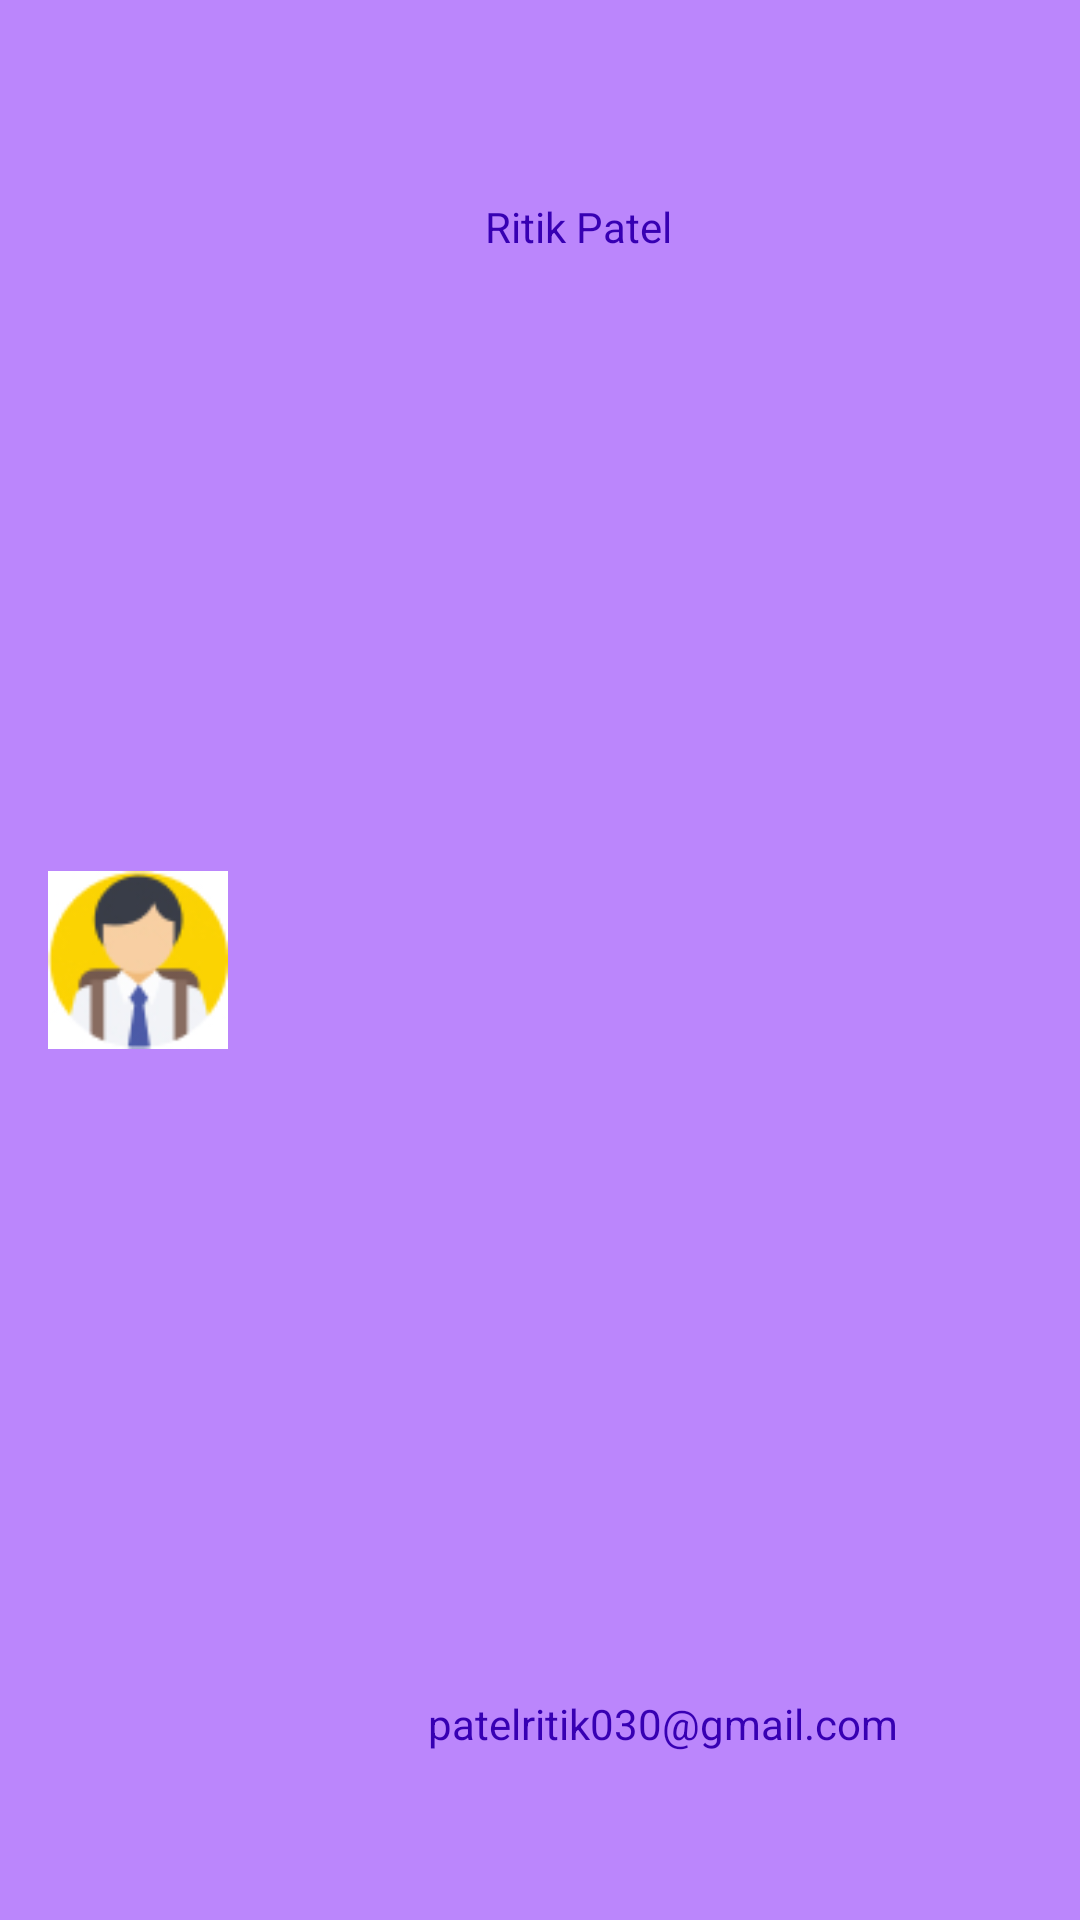

Write the Android layout XML for this screen, with the resource values it uses.
<!-- AndroidManifest.xml: application theme Theme.NoActionBar -->
<!-- res/layout/navigation_drawer.xml -->
<?xml version="1.0" encoding="utf-8"?>
<androidx.constraintlayout.widget.ConstraintLayout
    xmlns:android="http://schemas.android.com/apk/res/android"
    xmlns:app="http://schemas.android.com/apk/res-auto"
    xmlns:tools="http://schemas.android.com/tools"
    android:layout_width="match_parent"
    android:layout_height="120dp"
    android:background="@color/purple_200"
    android:gravity="bottom"
    android:padding="16dp"
    android:orientation="vertical"
    tools:ignore="MissingClass">

    <ImageView
        android:id="@+id/imageView"
        android:layout_width="60dp"
        android:layout_height="60dp"
        android:backgroundTint="@color/purple_200"
        android:src="@drawable/profile"
        app:layout_constraintBottom_toBottomOf="parent"
        app:layout_constraintEnd_toEndOf="parent"
        app:layout_constraintHorizontal_bias="0.0"
        app:layout_constraintStart_toStartOf="parent"
        app:layout_constraintTop_toTopOf="parent" />

    <TextView
        android:layout_width="wrap_content"
        android:layout_height="wrap_content"
        android:layout_marginTop="44dp"
        android:layout_marginEnd="120dp"
        android:paddingTop="6dp"
        android:text="Ritik Patel"
        android:textColor="@color/purple_700"
        android:textSize="14sp"
        app:layout_constraintEnd_toEndOf="parent"
        app:layout_constraintTop_toTopOf="parent" />

    <TextView
        android:id="@+id/textView7"
        android:layout_width="wrap_content"
        android:layout_height="wrap_content"
        android:layout_marginEnd="8dp"
        android:layout_marginBottom="40dp"
        android:text="patelritik030@gmail.com"
        android:textColor="@color/purple_700"
        android:textSize="14sp"
        app:layout_constraintBottom_toBottomOf="parent"
        app:layout_constraintEnd_toEndOf="parent"
        app:layout_constraintHorizontal_bias="0.775"
        app:layout_constraintStart_toStartOf="parent" />

</androidx.constraintlayout.widget.ConstraintLayout>
<!-- resources referenced by this layout -->
<resources>
  <!-- drawable profile: jpg bitmap (drawable, 8322 bytes) -->
  <style name="Theme.NoActionBar" parent="Theme.MaterialComponents.DayNight.NoActionBar">
          
          <item name="colorPrimary">@color/purple_500</item>
          <item name="colorPrimaryVariant">@color/purple_700</item>
          <item name="colorOnPrimary">@color/white</item>
          
          <item name="colorSecondary">@color/teal_200</item>
          <item name="colorSecondaryVariant">@color/teal_700</item>
          <item name="colorOnSecondary">@color/black</item>
          
          <item name="android:statusBarColor" tools:targetApi="l">?attr/colorPrimaryVariant</item>
          
      </style>
  <!-- not gathered from this repository: default colours our renderer supplied (Android Studio template values) -->
  <color name="purple_200">#FFBB86FC</color>
  <color name="purple_500">#FF6200EE</color>
  <color name="purple_700">#FF3700B3</color>
  <color name="teal_200">#FF03DAC5</color>
  <color name="teal_700">#FF018786</color>
  <color name="black">#FF000000</color>
  <color name="white">#FFFFFFFF</color>
</resources>
